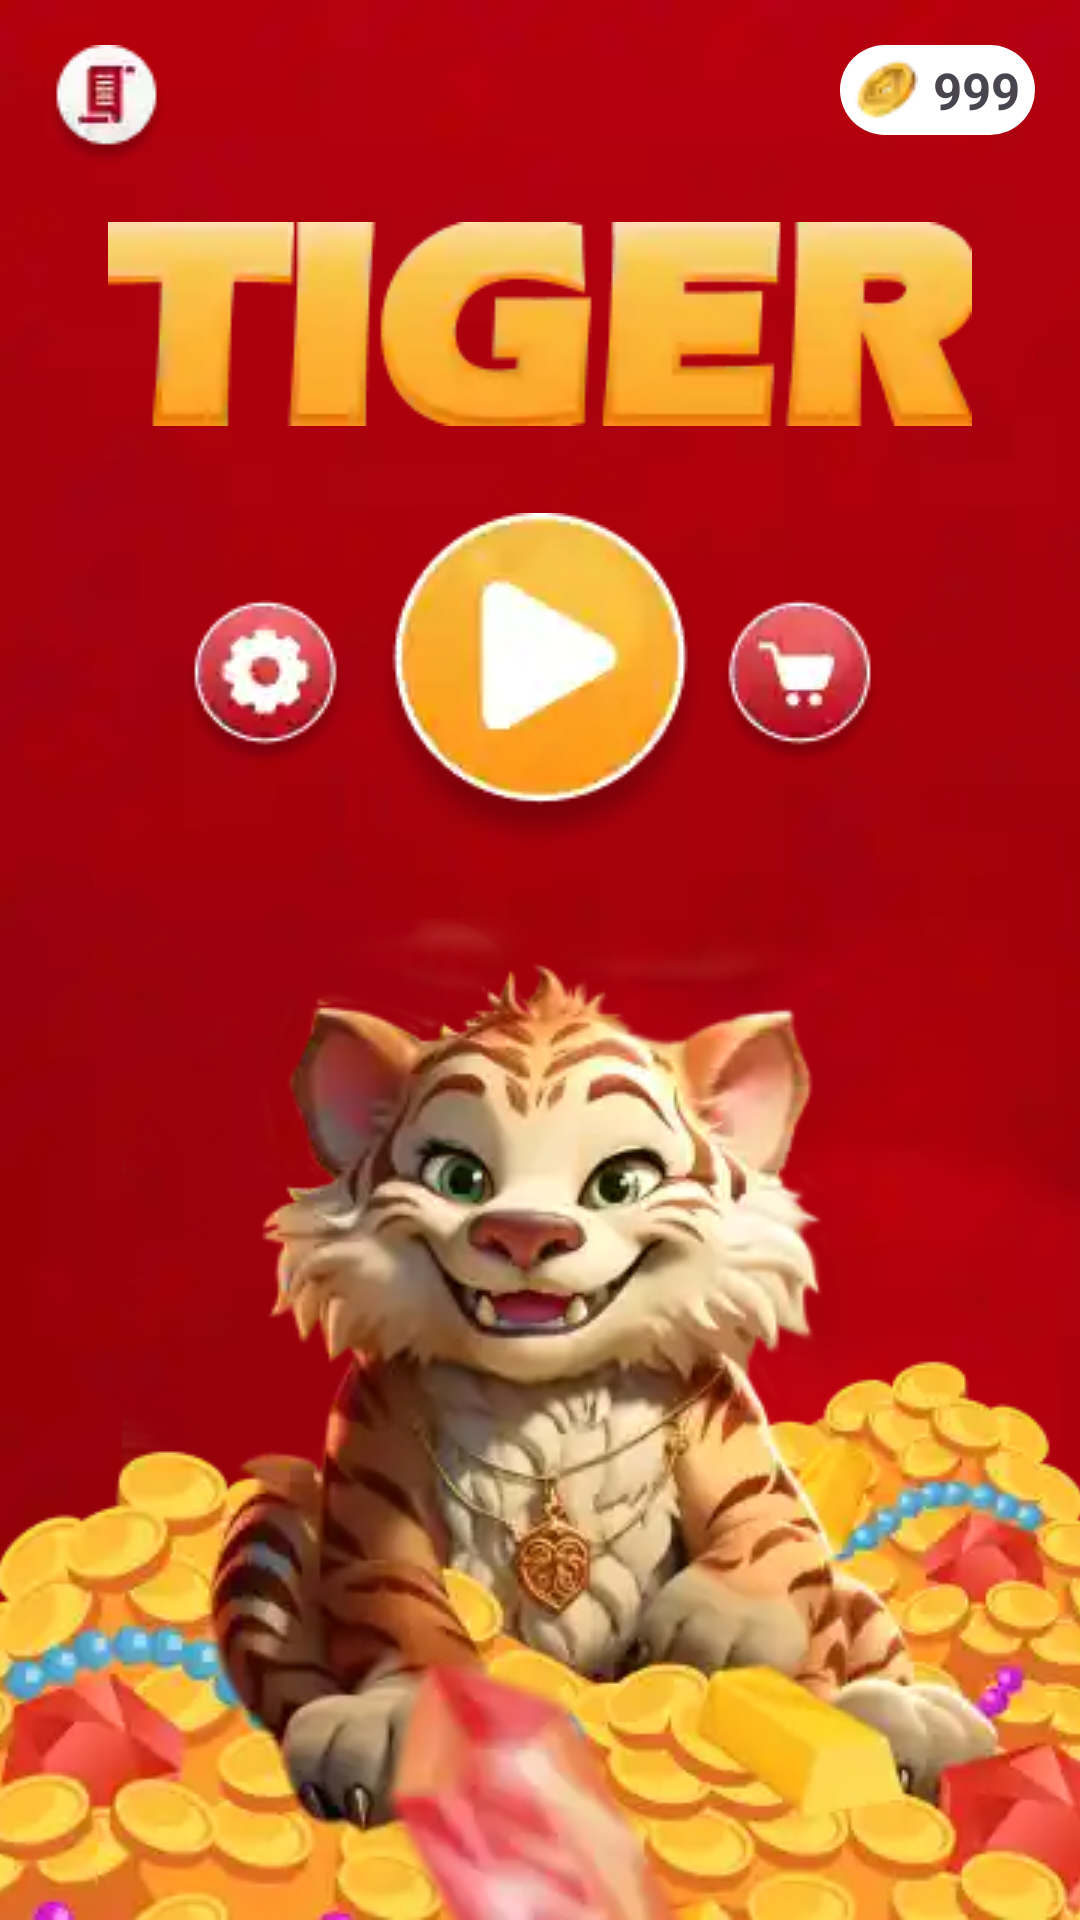

This screen was rendered from an Android layout file. Write that file and the resources it references.
<!-- AndroidManifest.xml: application theme Theme.TigerGame -->
<!-- res/layout/fragment_start_game.xml -->
<?xml version="1.0" encoding="utf-8"?>
<androidx.constraintlayout.widget.ConstraintLayout xmlns:android="http://schemas.android.com/apk/res/android"
    xmlns:app="http://schemas.android.com/apk/res-auto"
    xmlns:tools="http://schemas.android.com/tools"
    android:layout_width="match_parent"
    android:layout_height="match_parent"
    tools:context=".StartGameFragment">

    <ImageView
        android:id="@+id/mainBackground"
        android:layout_width="match_parent"
        android:layout_height="match_parent"
        android:scaleType="fitCenter"
        android:src="@drawable/main_background" />

    <ImageView
        android:id="@+id/btnPolicy"
        android:layout_width="wrap_content"
        android:layout_height="wrap_content"
        android:src="@drawable/privacy_btn"
        app:layout_constraintStart_toStartOf="parent"
        app:layout_constraintTop_toTopOf="parent"
        android:layout_margin="15dp"
        />

    <include
        android:id="@+id/balance"
        layout="@layout/balance_layout"
        android:layout_width="wrap_content"
        android:layout_height="wrap_content"
        app:layout_constraintTop_toTopOf="parent"
        app:layout_constraintEnd_toEndOf="parent"
        android:layout_margin="15dp"
        />

    <ImageView
        android:id="@+id/ivTigerText"
        android:layout_width="wrap_content"
        android:layout_height="wrap_content"
        app:layout_constraintStart_toStartOf="parent"
        app:layout_constraintEnd_toEndOf="parent"
        app:layout_constraintTop_toBottomOf="@id/balance"
        app:layout_constraintBottom_toTopOf="@id/btnPlay"
        android:src="@drawable/tiger_text"
        />

    <ImageView
        android:id="@+id/ivTiger"
        android:layout_width="0dp"
        android:layout_height="wrap_content"
        android:scaleType="centerCrop"
        android:src="@drawable/tiger_bottom_img"
        app:layout_constraintBottom_toBottomOf="parent"
        app:layout_constraintEnd_toEndOf="parent"
        app:layout_constraintStart_toStartOf="parent" />

    <ImageView
        android:id="@+id/bottomCrystal"
        android:layout_width="wrap_content"
        android:layout_height="wrap_content"
        android:src="@drawable/cristal_4"
        app:layout_constraintBottom_toBottomOf="parent"
        app:layout_constraintEnd_toEndOf="parent"
        app:layout_constraintStart_toStartOf="parent" />

    <ImageView
        android:id="@+id/btnPlay"
        android:layout_width="wrap_content"
        android:layout_height="wrap_content"
        android:layout_marginBottom="20dp"
        android:src="@drawable/btn_play"
        app:layout_constraintBottom_toTopOf="@id/ivTiger"
        app:layout_constraintEnd_toEndOf="parent"
        app:layout_constraintStart_toStartOf="parent" />

    <ImageView
        android:id="@+id/btnSettings"
        android:layout_width="wrap_content"
        android:layout_height="wrap_content"
        android:layout_marginEnd="5dp"
        android:src="@drawable/btn_settings"
        app:layout_constraintBottom_toBottomOf="@id/btnPlay"
        app:layout_constraintEnd_toStartOf="@id/btnPlay"
        app:layout_constraintTop_toTopOf="@id/btnPlay" />

    <ImageView
        android:id="@+id/btnShop"
        android:layout_width="wrap_content"
        android:layout_height="wrap_content"
        android:layout_marginEnd="5dp"
        android:src="@drawable/btn_shop"
        app:layout_constraintBottom_toBottomOf="@id/btnPlay"
        app:layout_constraintStart_toEndOf="@id/btnPlay"
        app:layout_constraintTop_toTopOf="@id/btnPlay" />

</androidx.constraintlayout.widget.ConstraintLayout>
<!-- res/layout/balance_layout.xml (included above) -->
<?xml version="1.0" encoding="utf-8"?>
<LinearLayout xmlns:android="http://schemas.android.com/apk/res/android"
    android:layout_width="wrap_content"
    android:layout_height="wrap_content"
    android:orientation="horizontal"
    android:background="@drawable/balance_background"
    android:gravity="center"
    >

    <ImageView
        android:id="@+id/ivCoin"
        android:layout_width="wrap_content"
        android:layout_height="wrap_content"
        android:src="@drawable/coin_balance"
        android:scaleType="centerInside"
        android:paddingStart="5dp"
        android:paddingTop="5dp"
        android:paddingBottom="5dp"
        />
    <TextView
        android:id="@+id/tvBalance"
        android:layout_width="wrap_content"
        android:layout_height="wrap_content"
        android:textSize="17dp"
        android:text="999"
        android:textStyle="bold"
        android:paddingEnd="5dp"
        android:paddingStart="5dp"
        />

</LinearLayout>
<!-- resources referenced by this layout -->
<resources>
  <!-- drawable balance_background (drawable) -->
  <?xml version="1.0" encoding="utf-8"?>
  <shape xmlns:android="http://schemas.android.com/apk/res/android"
      android:shape="rectangle"
      >
      <corners
          android:radius="100dp"/>
  
      <gradient
          android:startColor="#FFFFFF"
          android:centerColor="#8A7D97"
          android:endColor="#FFFFFF"
          android:type="radial"
          />
  
  </shape>
  <!-- drawable btn_play: webp bitmap (drawable, 4550 bytes) -->
  <!-- drawable btn_settings: webp bitmap (drawable, 1860 bytes) -->
  <!-- drawable btn_shop: webp bitmap (drawable, 1804 bytes) -->
  <!-- drawable coin_balance: webp bitmap (drawable, 412 bytes) -->
  <!-- drawable cristal_4: png bitmap (drawable, 14270 bytes) -->
  <!-- drawable main_background: webp bitmap (drawable, 1168 bytes) -->
  <!-- drawable privacy_btn: png bitmap (drawable, 2222 bytes) -->
  <!-- drawable tiger_bottom_img: webp bitmap (drawable, 22134 bytes) -->
  <!-- drawable tiger_text: png bitmap (drawable, 18303 bytes) -->
  <style name="Theme.TigerGame" parent="Base.Theme.TigerGame" />
  <style name="Base.Theme.TigerGame" parent="Theme.Material3.DayNight.NoActionBar">
          
          
      </style>
</resources>
